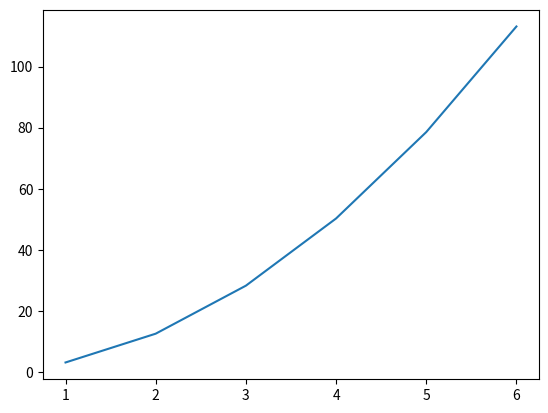

This figure's Python source:
# -*- coding: utf-8 -*-
import matplotlib
import matplotlib.pyplot as plt
radius = [1.0, 2.0, 3.0, 4.0, 5.0, 6.0]
area = [3.14159, 12.56636, 28.27431, 50.26544, 78.53975, 113.09724]
plt.plot(radius, area)
plt.show()